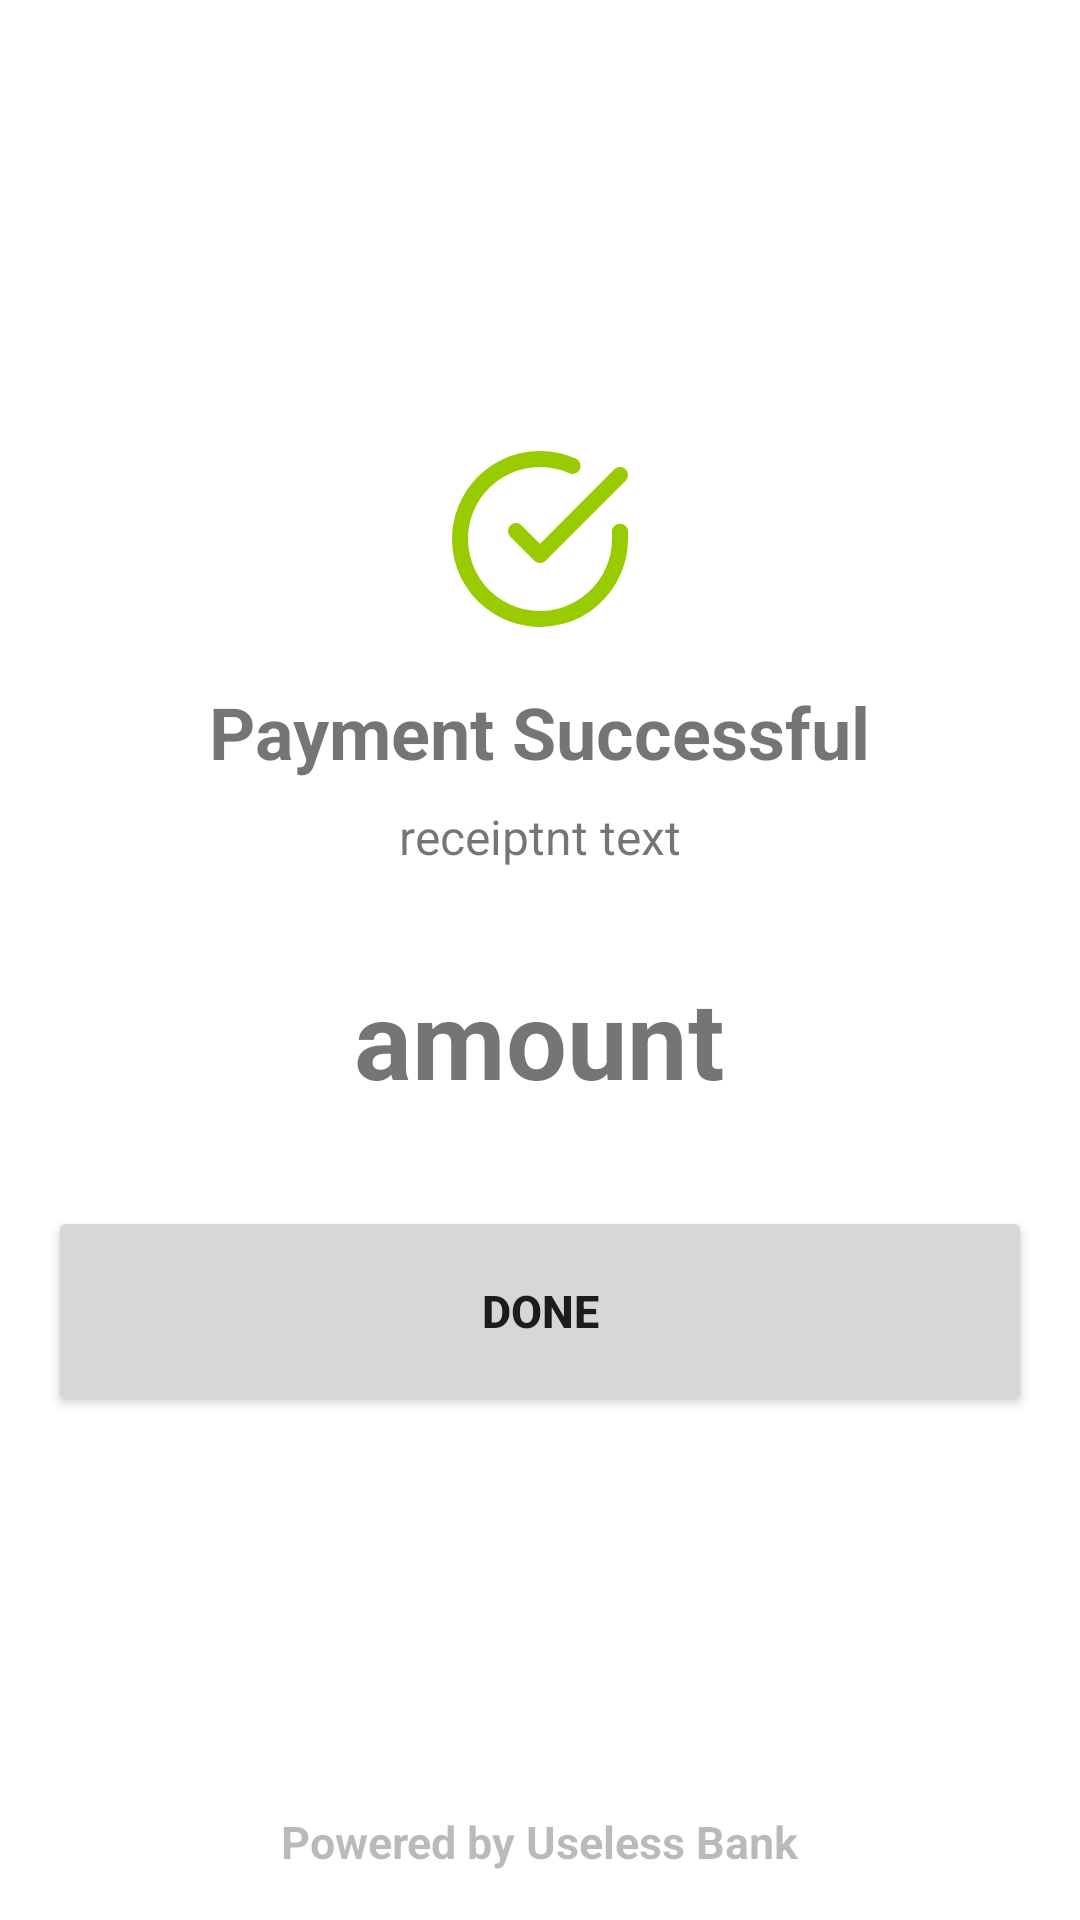

This screen was rendered from an Android layout file. Write that file and the resources it references.
<!-- AndroidManifest.xml: application theme Theme.UselessPay -->
<!-- res/layout/activity_success.xml -->
<?xml version="1.0" encoding="utf-8"?>
<LinearLayout xmlns:android="http://schemas.android.com/apk/res/android"
    android:layout_width="match_parent"
    android:layout_height="match_parent"
    xmlns:app="http://schemas.android.com/apk/res-auto"
    android:orientation="vertical"
    android:padding="16dp"
    android:gravity="center">
    
    <View
        android:layout_width="match_parent"
        android:layout_height="0dp"
        android:layout_weight="1"/>

    <ImageView
        android:layout_width="64dp"
        android:layout_height="64dp"
        android:src="@drawable/ic_success"
        android:tint="@android:color/holo_green_light"/>

    <TextView
        android:layout_width="wrap_content"
        android:layout_height="wrap_content"
        android:layout_marginTop="16dp"
        android:text="Payment Successful"
        android:textSize="24sp"
        android:textStyle="bold"/>

    <TextView
        android:id="@+id/recipientText"
        android:layout_width="wrap_content"
        android:layout_height="wrap_content"
        android:layout_marginTop="8dp"
        android:textSize="16sp"
        android:text="receiptnt text"/>

    <TextView
        android:id="@+id/amountText"
        android:layout_width="wrap_content"
        android:layout_height="wrap_content"
        android:layout_marginTop="32dp"
        android:textSize="36sp"
        android:textStyle="bold"
        android:text="amount"/>

    <LinearLayout
        android:layout_width="match_parent"
        android:layout_height="wrap_content"
        android:layout_marginTop="32dp"
        android:orientation="horizontal">

        <Button
            android:id="@+id/doneButton"
            android:layout_width="0dp"
            android:layout_height="70dp"
            android:layout_weight="1"
            android:textSize="15sp"
            android:textStyle="bold"
            android:text="DONE"/>


    </LinearLayout>
    
    <View
        android:layout_width="match_parent"
        android:layout_height="0dp"
        android:layout_weight="1"/>



    <TextView
        android:id="@+id/balTextView"
        android:layout_width="wrap_content"
        android:layout_height="wrap_content"
        android:text="Powered by Useless Bank"
        android:textSize="15sp"
        android:textStyle="bold"
        android:alpha="0.5"
        app:layout_constraintBottom_toBottomOf="parent"
        app:layout_constraintEnd_toEndOf="parent"
        app:layout_constraintStart_toStartOf="parent"
        app:layout_constraintTop_toBottomOf="@+id/balanceLabel"
        app:layout_constraintVertical_bias="1.0" />
</LinearLayout>
<!-- resources referenced by this layout -->
<resources>
  <!-- drawable ic_success (drawable) -->
  <?xml version="1.0" encoding="utf-8"?>
  <vector xmlns:android="http://schemas.android.com/apk/res/android"
      android:width="24dp"
      android:height="24dp"
      android:viewportWidth="24"
      android:viewportHeight="24">
  
      <path
          android:fillColor="#00000000"
          android:strokeColor="#000000"
          android:strokeWidth="2"
          android:strokeLineCap="round"
          android:strokeLineJoin="round"
          android:pathData="M22,11.08V12a10,10 0 1,1 -5.93,-9.14"/>
  
      <path
          android:fillColor="#00000000"
          android:strokeColor="#000000"
          android:strokeWidth="2"
          android:strokeLineCap="round"
          android:strokeLineJoin="round"
          android:pathData="M22,4L12,14.01l-3,-3"/>
  </vector>
  <style name="Theme.UselessPay" parent="Theme.MaterialComponents.DayNight.DarkActionBar">
          
          <item name="colorPrimary">@color/purple_500</item>
          <item name="colorPrimaryVariant">@color/purple_700</item>
          <item name="colorOnPrimary">@color/white</item>
          
          <item name="colorSecondary">@color/teal_200</item>
          <item name="colorSecondaryVariant">@color/teal_700</item>
          <item name="colorOnSecondary">@color/black</item>
          
          <item name="android:statusBarColor">?attr/colorPrimaryVariant</item>
          
      </style>
  <!-- not gathered from this repository: default colours our renderer supplied (Android Studio template values) -->
  <color name="purple_500">#FF6200EE</color>
  <color name="purple_700">#FF3700B3</color>
  <color name="teal_200">#FF03DAC5</color>
  <color name="teal_700">#FF018786</color>
  <color name="black">#FF000000</color>
  <color name="white">#FFFFFFFF</color>
</resources>
